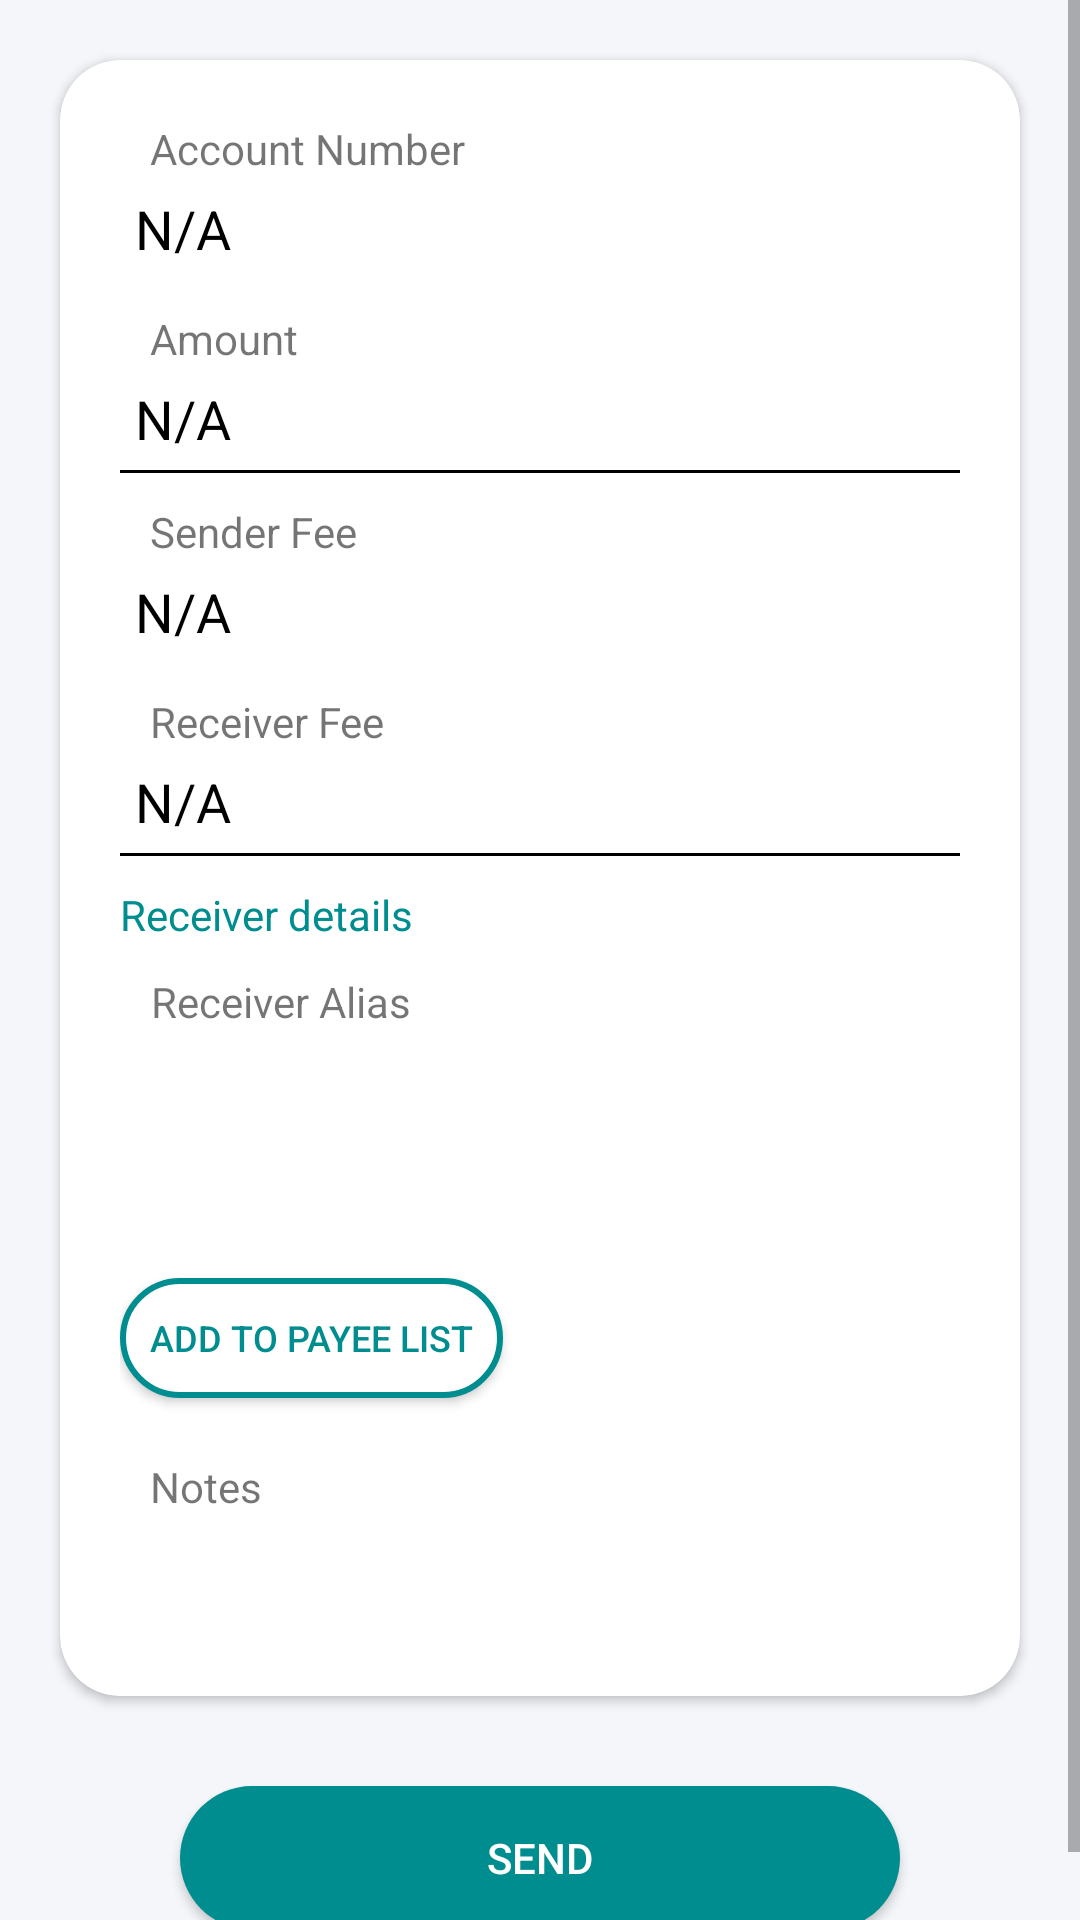

Reconstruct the res/layout file that produces this screen, plus the resources it refers to.
<!-- AndroidManifest.xml: application theme AppTheme -->
<!-- res/layout/confirm_details_layout.xml -->
<?xml version="1.0" encoding="utf-8"?>
<ScrollView xmlns:android="http://schemas.android.com/apk/res/android"
    xmlns:app="http://schemas.android.com/apk/res-auto"
    android:orientation="vertical"
    android:layout_width="match_parent"
    android:background="@color/layoutColor"
    android:layout_height="match_parent">

    <RelativeLayout
        android:layout_width="match_parent"
        android:layout_height="match_parent">

    <androidx.cardview.widget.CardView
        android:id="@+id/cardview"
        android:layout_width="match_parent"
        android:layout_margin="20dp"
        app:cardCornerRadius="20dp"
        android:layout_height="wrap_content">

        <LinearLayout
            android:layout_width="match_parent"
            android:layout_height="match_parent"
            android:layout_gravity="center"
            android:padding="20dp"
            android:orientation="vertical">

            <androidx.appcompat.widget.AppCompatTextView
                android:layout_width="wrap_content"
                android:layout_height="wrap_content"
                android:textAlignment="center"
                android:paddingLeft="10dp"
                android:text="@string/account_number"/>

            <androidx.appcompat.widget.AppCompatTextView
                android:id="@+id/tvFromAccount"
                android:layout_width="wrap_content"
                android:layout_height="wrap_content"
                android:textSize="18dp"
                android:padding="5dp"
                android:textColor="@color/black"
                android:text="@string/na"/>


            <androidx.appcompat.widget.AppCompatTextView
                android:layout_width="wrap_content"
                android:layout_height="wrap_content"
                android:layout_marginTop="10dp"
                android:paddingLeft="10dp"
                android:textAlignment="center"
                android:text="@string/amount"/>

            <androidx.appcompat.widget.AppCompatTextView
                android:id="@+id/tv_amount"
                android:layout_width="wrap_content"
                android:layout_height="wrap_content"
                android:textSize="18dp"
                android:padding="5dp"
                android:textColor="@color/black"
                android:text="N/A"/>
            <View
                android:layout_width="match_parent"
                android:layout_height="1dp"
                android:background="@color/black"/>


            <androidx.appcompat.widget.AppCompatTextView
                android:layout_width="wrap_content"
                android:layout_height="wrap_content"
                android:layout_marginTop="10dp"
                android:paddingLeft="10dp"
                android:textAlignment="center"
                android:text="@string/senderFee"/>

            <androidx.appcompat.widget.AppCompatTextView
                android:id="@+id/tv_senderFee"
                android:layout_width="wrap_content"
                android:layout_height="wrap_content"
                android:textSize="18dp"
                android:padding="5dp"
                android:textColor="@color/black"
                android:text="N/A"/>

            <androidx.appcompat.widget.AppCompatTextView
                android:layout_width="wrap_content"
                android:layout_height="wrap_content"
                android:layout_marginTop="10dp"
                android:paddingLeft="10dp"
                android:textAlignment="center"
                android:text="@string/reciverFee"/>

            <androidx.appcompat.widget.AppCompatTextView
                android:id="@+id/tv_receiverFee"
                android:layout_width="wrap_content"
                android:layout_height="wrap_content"
                android:textSize="18dp"
                android:padding="5dp"
                android:textColor="@color/black"
                android:text="N/A"/>
            <View
                android:layout_width="match_parent"
                android:layout_height="1dp"
                android:background="@color/black"/>

            <androidx.appcompat.widget.AppCompatTextView
                android:id="@+id/tvAccountTitle"
                android:layout_width="wrap_content"
                android:layout_height="wrap_content"
                android:layout_marginTop="10dp"
                android:layout_marginBottom="5dp"
                android:textColor="@color/btncolor"
                android:text="@string/receiver_details"/>


            <androidx.appcompat.widget.AppCompatTextView
                android:layout_width="wrap_content"
                android:layout_height="wrap_content"
                android:textAlignment="center"
                android:paddingLeft="10dp"
                android:layout_marginTop="5dp"
                android:text="@string/receiver_alias"/>

            <androidx.appcompat.widget.AppCompatTextView
                android:id="@+id/tv_recieve_alias"
                android:layout_width="wrap_content"
                android:layout_height="wrap_content"
                android:textSize="18dp"
                android:padding="8dp"
                android:textColor="@color/black"
                android:text=""/>

            <androidx.appcompat.widget.AppCompatTextView
                android:id="@+id/tv_recieve_name"
                android:layout_width="wrap_content"
                android:layout_height="wrap_content"
                android:textSize="12dp"
                android:padding="8dp"
                android:textColor="@color/black"
                android:text=""/>


            <androidx.appcompat.widget.AppCompatButton
                android:id="@+id/btnAddToPayee"
                android:layout_width="wrap_content"
                android:layout_height="40dp"
                android:textSize="12dp"
                android:paddingLeft="10dp"
                android:paddingRight="10dp"
                android:textColor="@color/btncolor"
                android:text="@string/add_to_payee"
                android:layout_marginTop="10dp"
                android:background="@drawable/button_transparnt_bg"/>

            <androidx.appcompat.widget.AppCompatTextView
                android:layout_width="wrap_content"
                android:layout_height="wrap_content"
                android:textAlignment="center"
                android:layout_marginTop="20dp"
                android:layout_marginLeft="10dp"
                android:text="@string/notes"/>

            <androidx.appcompat.widget.AppCompatTextView
                android:id="@+id/tvPurposeOfPayment"
                android:layout_width="wrap_content"
                android:layout_height="wrap_content"
                android:textSize="18dp"
                android:padding="8dp"
                android:textColor="@color/black"
                android:text=""/>

        </LinearLayout>

    </androidx.cardview.widget.CardView>

    <androidx.appcompat.widget.AppCompatButton
        android:id="@+id/btn_sendDetails"
        android:layout_width="match_parent"
        android:layout_height="wrap_content"
        android:text="@string/menu_send"
        android:layout_marginLeft="60dp"
        android:layout_marginTop="10dp"
        android:layout_marginRight="60dp"
        android:layout_marginBottom="20dp"
        android:layout_below="@+id/cardview"
        android:textColor="@android:color/white"
        android:background="@drawable/button_bg" />

    </RelativeLayout>

</ScrollView>
<!-- resources referenced by this layout -->
<resources>
  <color name="black">#000000</color>
  <color name="btncolor">#008d8f</color>
  <color name="layoutColor">#f4f6fa</color>
  <!-- drawable button_bg (drawable) -->
  <?xml version="1.0" encoding="UTF-8"?>
  <shape xmlns:android="http://schemas.android.com/apk/res/android">
      <solid android:color="@color/btncolor"/>
      <corners android:radius="30dp"/>
      <padding android:left="0dp"
          android:top="0dp"
          android:right="0dp"
          android:bottom="0dp" />
  </shape>
  <!-- drawable button_transparnt_bg (drawable) -->
  <?xml version="1.0" encoding="UTF-8"?>
  <shape
      xmlns:android="http://schemas.android.com/apk/res/android">
      <solid
          android:color="#FFFFFF"/>
      <stroke
          android:width="2dp"
          android:color="@color/btncolor" />
      <corners
          android:radius="30dp"/>
      <padding
          android:left="0dp"
          android:top="0dp"
          android:right="0dp"
          android:bottom="0dp" />
  </shape>
  <string name="account_number">Account Number</string>
  <string name="add_to_payee">Add to payee list</string>
  <string name="amount">Amount</string>
  <string name="menu_send">Send</string>
  <string name="na">N/A</string>
  <string name="notes">Notes</string>
  <string name="receiver_alias">Receiver Alias</string>
  <string name="receiver_details">Receiver details</string>
  <string name="reciverFee">Receiver Fee</string>
  <string name="senderFee">Sender Fee</string>
  <style name="AppTheme" parent="Theme.MaterialComponents.Light.DarkActionBar">
          
          <item name="colorPrimary">@color/colorPrimary</item>
          <item name="colorPrimaryDark">@color/colorPrimaryDark</item>
          <item name="colorAccent">@color/colorAccent</item>
          <item name="windowNoTitle">true</item>
          <item name="windowActionBar">false</item>
          <item name="otpViewStyle">@style/OtpWidget.OtpView</item>
  
      </style>
  <color name="colorPrimary">#008577</color>
  <color name="colorPrimaryDark">#00574B</color>
  <color name="colorAccent">#008d8f</color>
</resources>
